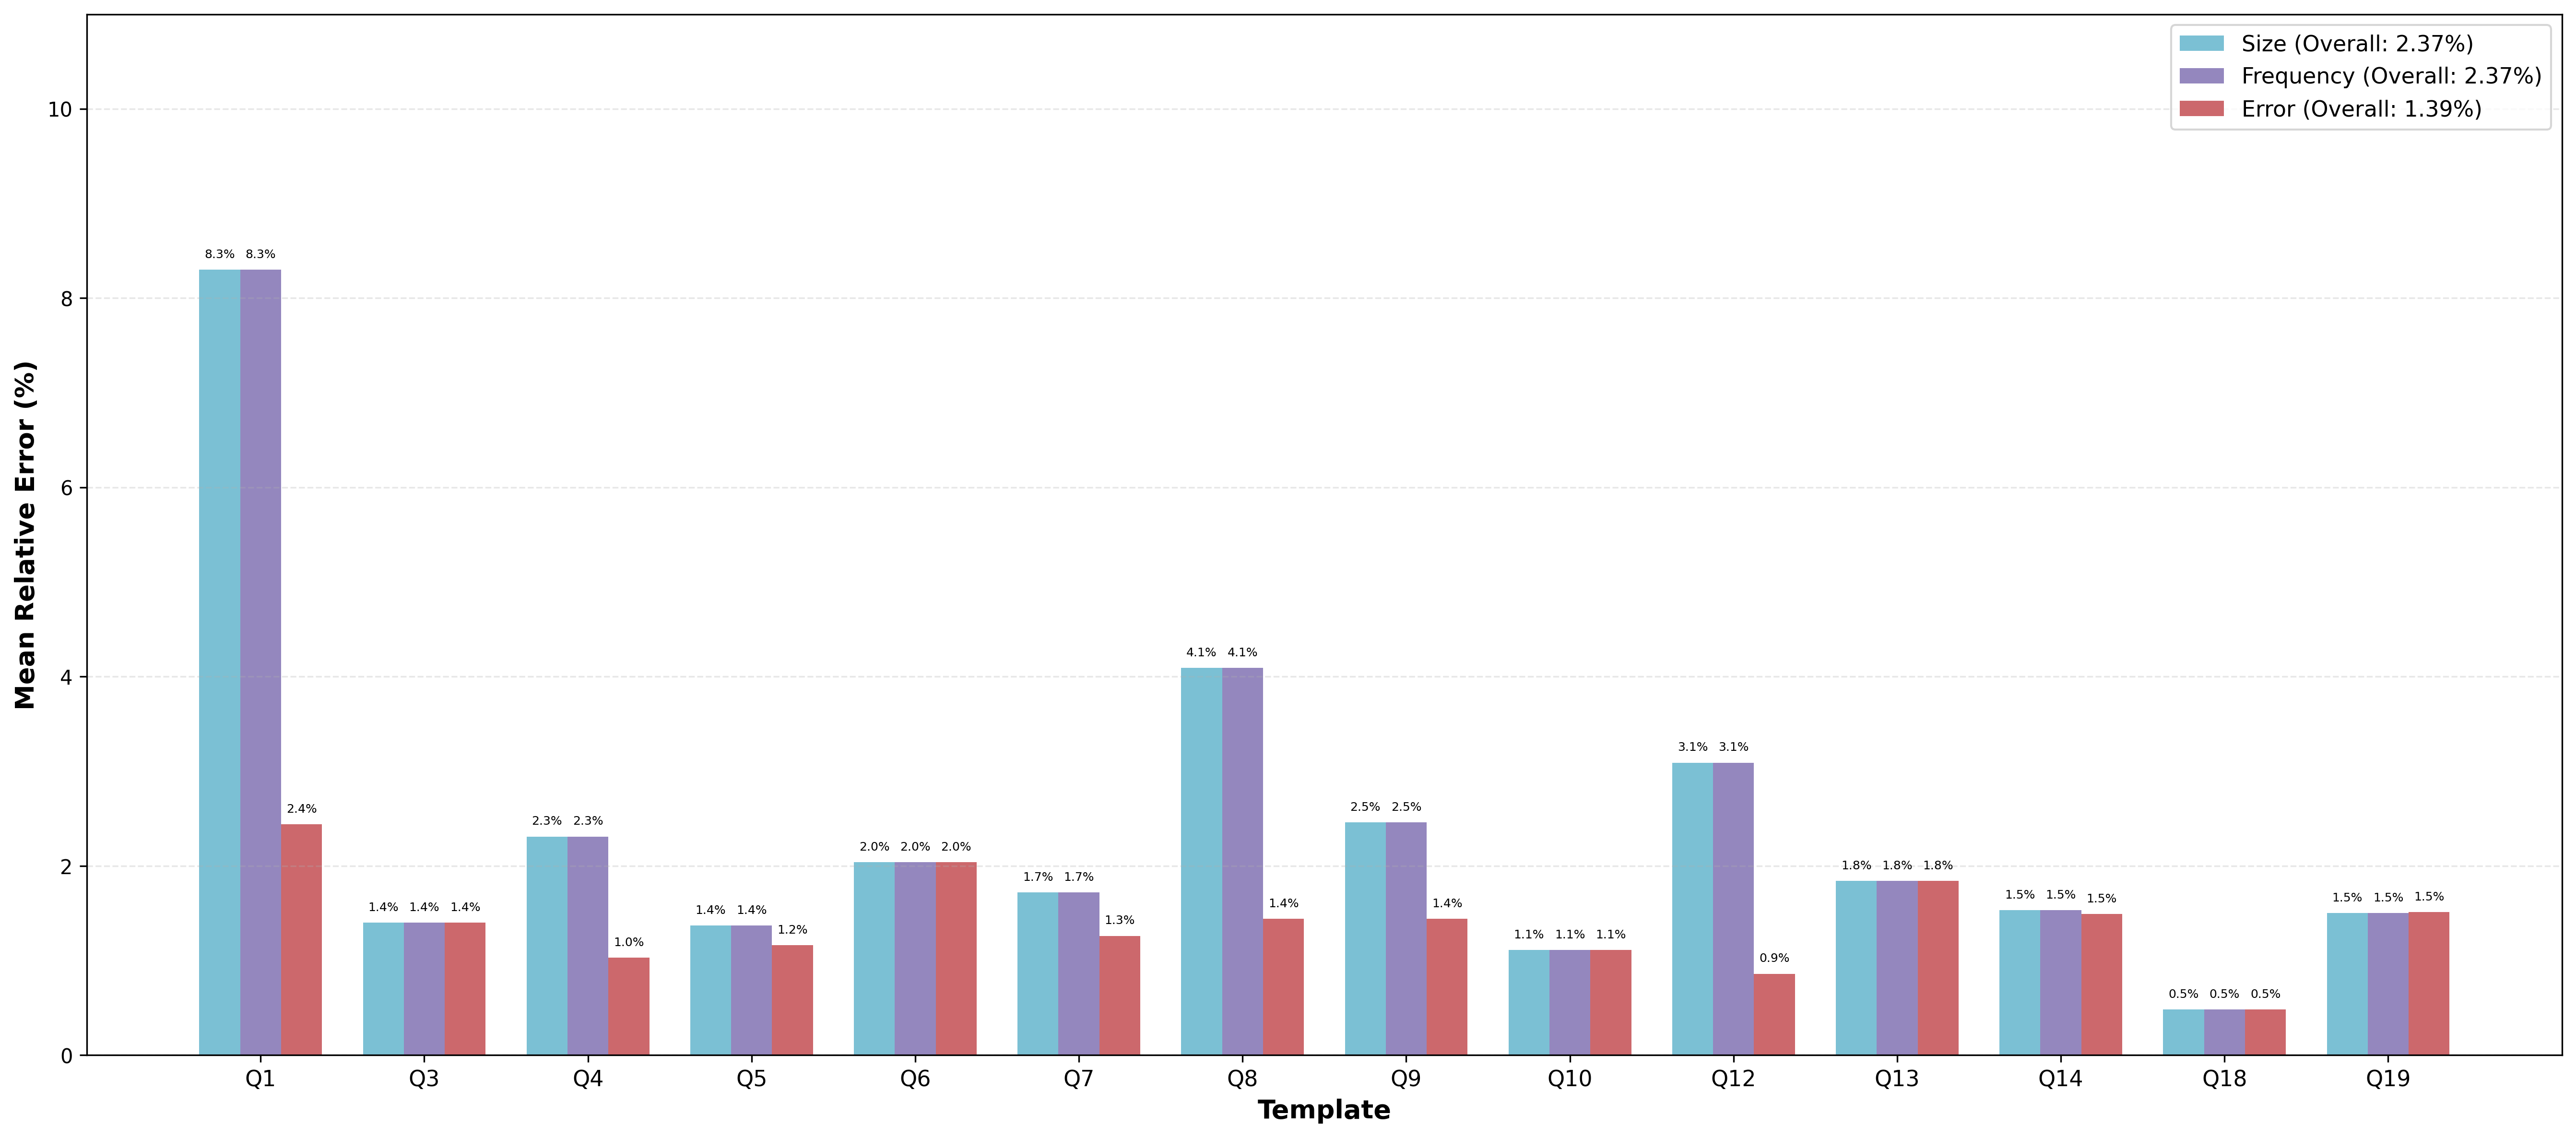

The table this chart was drawn from, first rows:
template; size_mre_pct; frequency_mre_pct; error_mre_pct
Q1; 8.3; 8.3; 2.44
Q3; 1.4; 1.4; 1.4
Q4; 2.31; 2.31; 1.03
Q5; 1.37; 1.37; 1.16
Q6; 2.04; 2.04; 2.04
Q7; 1.72; 1.72; 1.26
Q8; 4.09; 4.09; 1.44
Q9; 2.46; 2.46; 1.44
Q10; 1.11; 1.11; 1.11
Q12; 3.09; 3.09; 0.86
Q13; 1.84; 1.84; 1.84
Q14; 1.53; 1.53; 1.49
Q18; 0.48; 0.48; 0.48
Q19; 1.5; 1.5; 1.51
